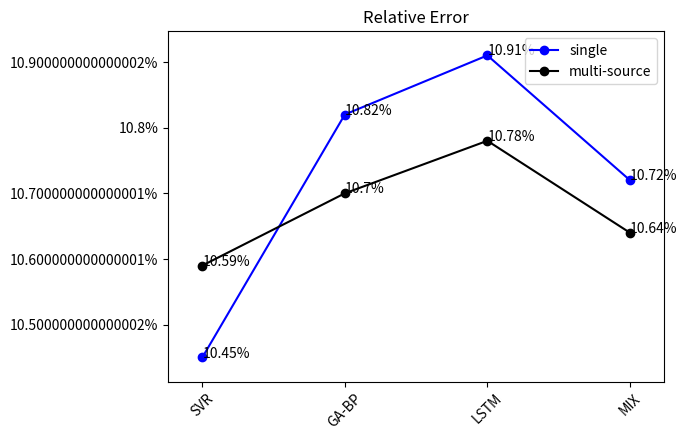

Here is the Python script that generated this plot:
# -*- coding: utf-8 -*-
import matplotlib.pyplot as plt
from matplotlib.ticker import FuncFormatter

import matplotlib
print(matplotlib.matplotlib_fname())


def to_percent(y, position):
    return str(100 * y) + '%'


plt.figure()
plt.title("Relative Error")
names = ['SVR', 'GA-BP', 'LSTM', 'MIX']
x = range(len(names))
y = [0.1059, 0.1070, 0.1078, 0.1064]
y1 = [0.1045, 0.1082, 0.1091, 0.1072]
for a, b in zip(x, y):
    plt.annotate("{}%".format(round(100*b, 2)), xy=(a, b))

for a, b in zip(x, y1):
    plt.annotate("{}%".format(round(100*b, 2)), xy=(a, b))

plt.plot(x, y1, 'bo-', label='single')
plt.plot(x, y, 'ko-', label='multi-source')
plt.legend(loc='upper right')

plt.xticks(x, names, rotation=45)
plt.margins(0.08)
plt.subplots_adjust(bottom=0.15)

formatter = FuncFormatter(to_percent)
plt.gca().yaxis.set_major_formatter(formatter)

plt.legend(loc='upper right')
plt.show()